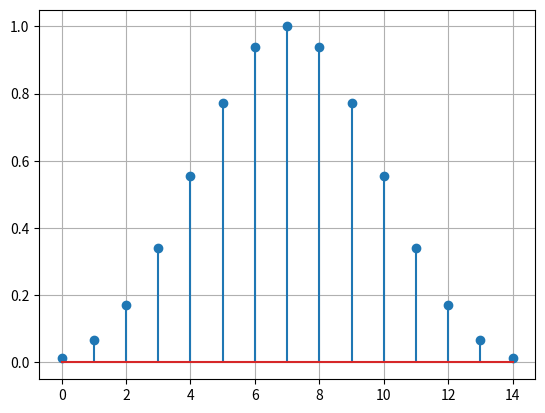

Write Python code to recreate this figure.
#!/usr/bin/env python3
# This file is in the public domain.

import numpy as np

def _fade_in(n):
    n = float(n)
    return np.arange(n) / n

def _fade_out(n):
    return _fade_in(n)[::-1]

def get_rectangular_window(n):
    return np.ones((n,))

def get_trapezoidal_window(n_fade_in, n_top, n_fade_out):
    return np.r_[_fade_in(n_fade_in), np.ones((n_top,)), _fade_out(n_fade_out)]

# The first and the last zeroed elements are not included in the returned array.
def get_trapezoidal2_window(n_fade_in, n_top, n_fade_out):
    return np.r_[_fade_in(n_fade_in + 1)[1:], np.ones((n_top,)), _fade_out(n_fade_out + 1)[:-1]]

def get_triangular_window(n):
    n2 = 0.5 * (n - 1)
    if n % 2 == 0:
        return np.r_[_fade_in(n2), _fade_out(n2)]
    else:
        return np.r_[_fade_in(n2), 1.0, _fade_out(n2)]

# The first and the last zeroed elements are not included in the returned array.
def get_triangular2_window(n):
    n2 = 0.5 * (n - 1)
    if n % 2 == 0:
        return np.r_[_fade_in(n2 + 1)[1:], _fade_out(n2 + 1)[:-1]]
    else:
        return np.r_[_fade_in(n2 + 1)[1:], 1.0, _fade_out(n2 + 1)[:-1]]

def get_hanning_window(n):
    return 0.5 - 0.5 * np.cos(2.0 * np.pi * np.linspace(0.0, 1.0, n))

# The first and the last zeroed elements are not included in the returned array.
def get_hanning2_window(n):
    return 0.5 - 0.5 * np.cos(2.0 * np.pi * np.linspace(0.0, 1.0, n + 2)[1:-1])

def get_hamming_window(n):
    return 0.54 - 0.46 * np.cos(2.0 * np.pi * np.linspace(0.0, 1.0, n))

def get_blackman_window(n):
    m = np.linspace(0.0, 1.0, n)
    return 0.42 - 0.5 * np.cos(2.0 * np.pi * m) + 0.08 * np.cos(4.0 * np.pi * m)

# The first and the last zeroed elements are not included in the returned array.
def get_blackman2_window(n):
    m = np.linspace(0.0, 1.0, n + 2)[1:-1]
    return 0.42 - 0.5 * np.cos(2.0 * np.pi * m) + 0.08 * np.cos(4.0 * np.pi * m)



if __name__ == '__main__':
    import matplotlib.pyplot as plt

    plt.stem(get_blackman2_window(15))
    plt.grid(True)
    plt.show()
